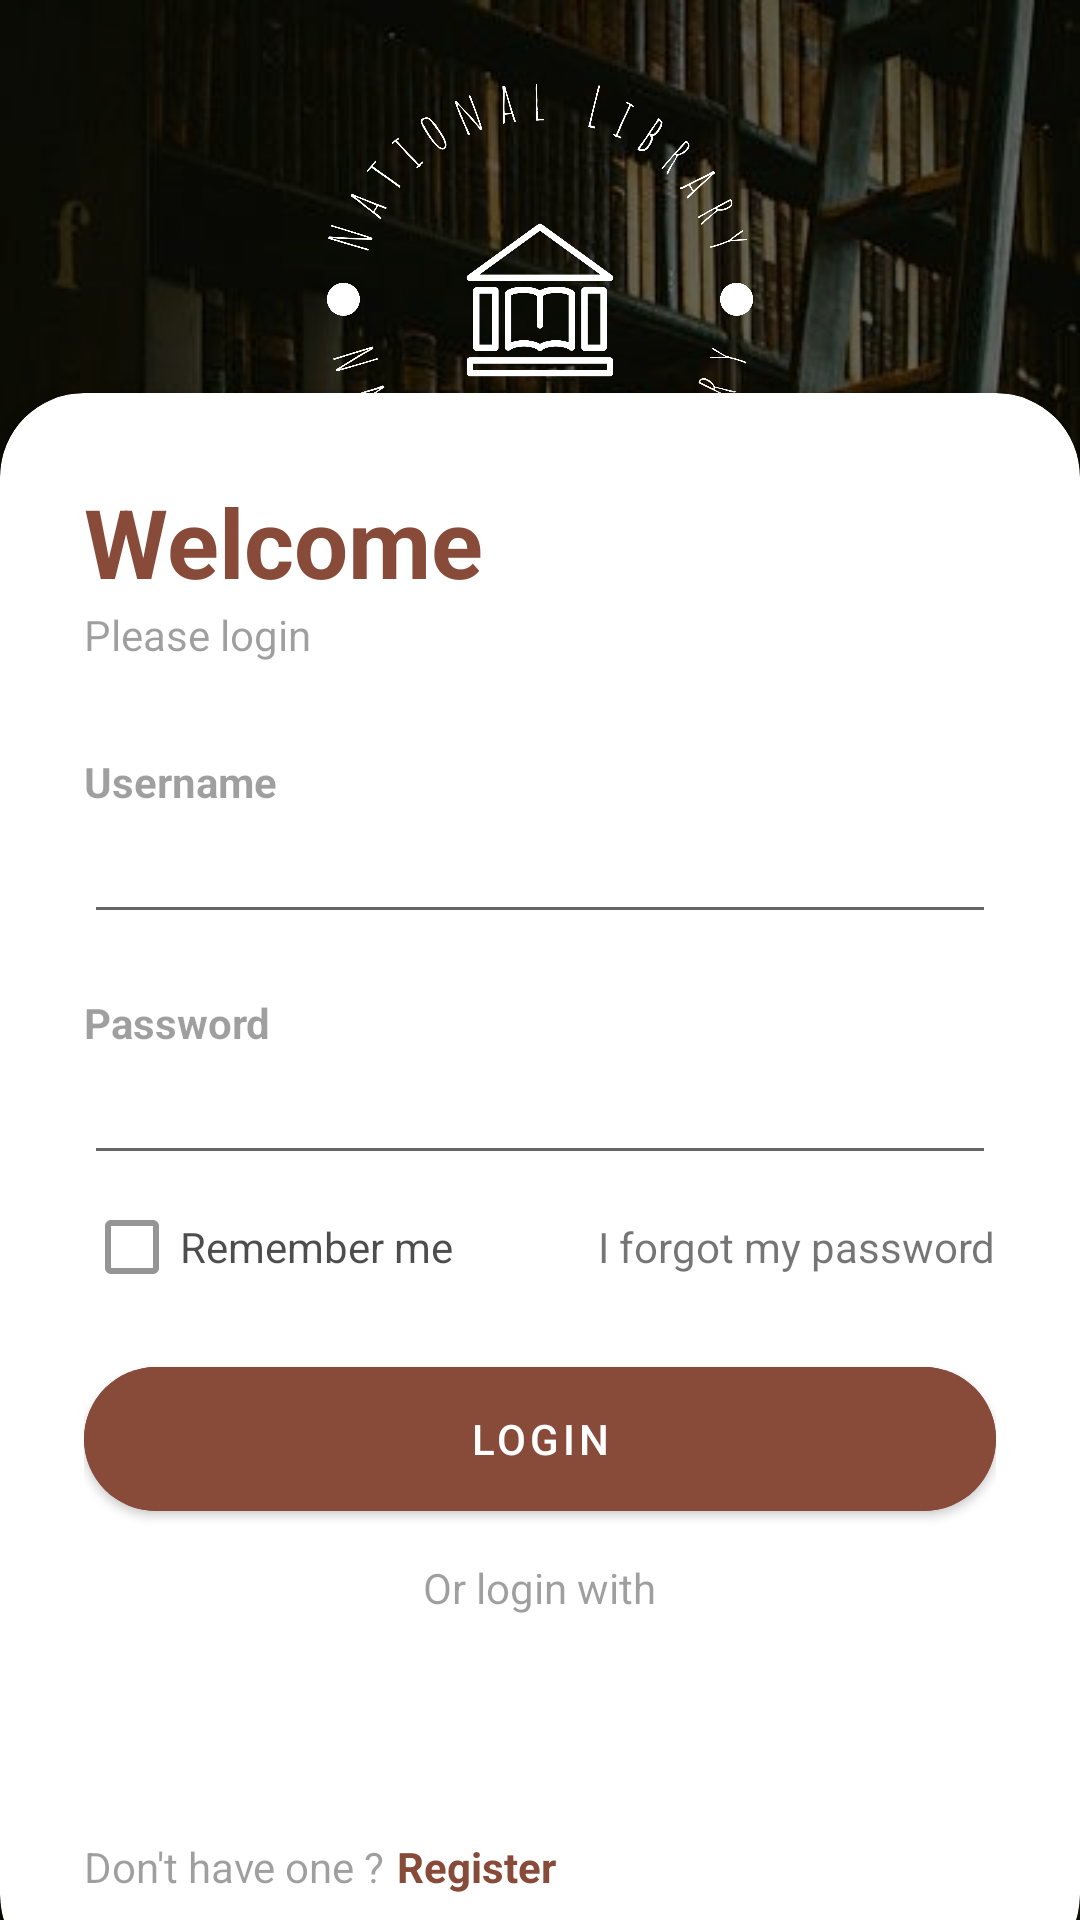

The Android layout XML behind this screen, and the referenced resources:
<!-- AndroidManifest.xml: application theme Theme.BookRentalShopApp -->
<!-- res/layout/login_screen.xml -->
<?xml version="1.0" encoding="utf-8"?>
<RelativeLayout xmlns:android="http://schemas.android.com/apk/res/android"
    xmlns:app="http://schemas.android.com/apk/res-auto"
    xmlns:tools="http://schemas.android.com/tools"
    android:layout_width="match_parent"
    android:layout_height="match_parent"
    tools:context=".LoginActivity">

    <include layout="@layout/login_register_background"/>

    <RelativeLayout
        android:layout_width="match_parent"
        android:layout_height="match_parent" />

    <androidx.cardview.widget.CardView
        android:layout_width="match_parent"
        android:layout_height="wrap_content"
        android:layout_alignParentBottom="true"
        app:cardCornerRadius="28dp"
        android:layout_marginBottom="-20dp">

        <LinearLayout
            android:layout_width="match_parent"
            android:layout_height="wrap_content"
            android:orientation="vertical"
            android:padding="28dp">

        <TextView
            android:layout_width="wrap_content"
            android:layout_height="wrap_content"
            android:text="Welcome"
            android:textColor="@color/main_color_1"
            android:textSize="32sp"
            android:textStyle="bold"/>
        
        <TextView
            android:layout_width="wrap_content"
            android:layout_height="wrap_content"
            android:text="Please login"
            android:alpha='0.7'/>

        <View
            android:layout_width="wrap_content"
            android:layout_height="30dp"/>

        <TextView
            android:layout_height="wrap_content"
            android:layout_width="wrap_content"
            android:text="Username"
            android:alpha="0.7"
            android:textStyle="bold"/>

        <EditText
            android:layout_width="match_parent"
            android:layout_height="wrap_content"/>

        <View
            android:layout_width="wrap_content"
            android:layout_height="20dp"/>

        <TextView
            android:layout_width="wrap_content"
            android:layout_height="wrap_content"
            android:text="Password"
            android:alpha="0.7"
            android:textStyle="bold"/>

        <EditText
            android:layout_width="match_parent"
            android:layout_height="wrap_content"
            android:inputType="textPassword"
            android:drawableEnd="@drawable/baseline_remove_red_eye_24"/>

        <RelativeLayout
            android:layout_width="match_parent"
            android:layout_height="match_parent">

            <CheckBox
                android:layout_width="wrap_content"
                android:layout_height="wrap_content"
                android:text="Remember me"
                android:layout_centerVertical="true"
                android:alpha="0.7"/>

            <TextView
                android:layout_width="wrap_content"
                android:layout_height="wrap_content"
                android:text="I forgot my password"
                android:layout_alignParentEnd="true"
                android:layout_centerVertical="true"/>

        </RelativeLayout>

        <View
            android:layout_width="wrap_content"
            android:layout_height="10dp"/>

        <com.google.android.material.button.MaterialButton
            android:layout_width="match_parent"
            android:layout_height="60dp"
            android:text="Login"
            android:backgroundTint="@color/main_color_1"
            app:cornerRadius="32dp"/>
            
        <View
            android:layout_width="wrap_content"
            android:layout_height="10dp"/>

        <TextView
            android:layout_width="wrap_content"
            android:layout_height="wrap_content"
            android:text="Or login with"
            android:layout_gravity="center"
            android:alpha="0.7"/>

        <LinearLayout
            android:layout_width="match_parent"
            android:layout_height="wrap_content"
            android:orientation="horizontal"
            android:gravity="center_horizontal">

            <ImageView
                android:layout_width="40dp"
                android:layout_height="40dp"
                android:layout_margin="12dp"
                android:background="@drawable/logo_facebook"/>
        </LinearLayout>

        <View
            android:layout_width="match_parent"
            android:layout_height="10dp"/>

        <LinearLayout
            android:layout_width="match_parent"
            android:layout_height="match_parent"
            android:orientation="horizontal">

            <TextView
                android:layout_width="wrap_content"
                android:layout_height="wrap_content"
                android:text="Don't have one ?"
                android:alpha="0.7"/>

            <TextView
                android:layout_width="wrap_content"
                android:layout_height="wrap_content"
                android:layout_marginLeft="4dp"
                android:text="Register"
                android:clickable="true"
                android:textStyle="bold"
                android:textColor="@color/main_color_1"/>


        </LinearLayout>


    </LinearLayout>

    </androidx.cardview.widget.CardView>
</RelativeLayout>
<!-- res/layout/login_register_background.xml (included above) -->
<?xml version="1.0" encoding="utf-8"?>
<RelativeLayout xmlns:android="http://schemas.android.com/apk/res/android"
    android:layout_width="match_parent"
    android:layout_height="match_parent"
    android:background="@drawable/background_login">

    <RelativeLayout
        android:layout_width="match_parent"
        android:layout_height="match_parent"
        android:background="@color/black"
        android:alpha="0.55"/>

    <LinearLayout
        android:layout_width="match_parent"
        android:layout_height="200dp"
        android:orientation="vertical"
        android:padding="28dp">

        <ImageView
            android:layout_width="wrap_content"
            android:layout_height="wrap_content"
            android:src="@drawable/logo_main"/>
    </LinearLayout>

</RelativeLayout>
<!-- resources referenced by this layout -->
<resources>
  <color name="black">#FF000000</color>
  <color name="main_color_1">#884A39</color>
  <!-- drawable background_login: png bitmap (drawable, 395632 bytes) -->
  <!-- drawable logo_main: png bitmap (drawable, 76298 bytes) -->
  <style name="Theme.BookRentalShopApp" parent="Theme.MaterialComponents.DayNight.NoActionBar">
          
          <item name="colorPrimary">@color/purple_500</item>
          <item name="colorPrimaryVariant">@color/purple_700</item>
          <item name="colorOnPrimary">@color/white</item>
          
          <item name="colorSecondary">@color/teal_200</item>
          <item name="colorSecondaryVariant">@color/teal_700</item>
          <item name="colorOnSecondary">@color/black</item>
          
          <item name="android:statusBarColor" tools:targetApi="21">?attr/colorPrimaryVariant</item>
          
      </style>
  <color name="purple_500">#FF6200EE</color>
  <color name="purple_700">#FF3700B3</color>
  <color name="white">#FFFFFFFF</color>
  <color name="teal_200">#FF03DAC5</color>
  <color name="teal_700">#FF018786</color>
</resources>
